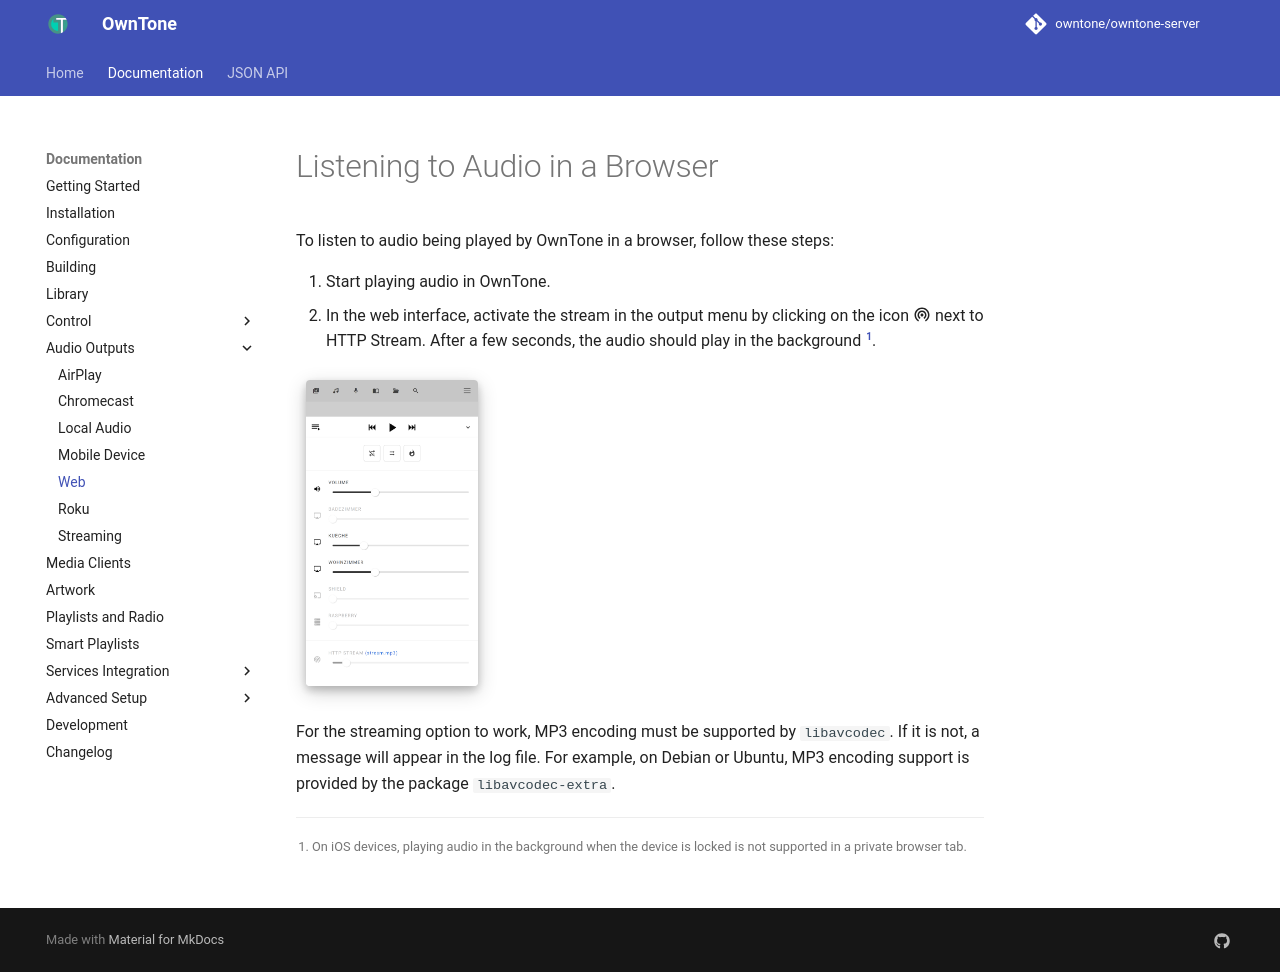

repository: owntone/owntone-server · page: audio-outputs/web/index.html · generator: jekyll

# Listening to Audio in a Browser

To listen to audio being played by OwnTone in a browser, follow these
steps:

1. Start playing audio in OwnTone.
2. In the web interface, activate the stream in the output menu by clicking
   on the icon :material-broadcast: next to HTTP Stream.
   After a few seconds, the audio should play in the background [^1].

![Outputs](../assets/images/screenshot-outputs.png){: class="zoom" }

For the streaming option to work, MP3 encoding must be supported by
`libavcodec`. If it is not, a message will appear in the log file. For example,
on Debian or Ubuntu, MP3 encoding support is provided by the package
`libavcodec-extra`.

[^1]: On iOS devices, playing audio in the background when the device is locked
      is not supported in a private browser tab.
